Run: headless pygame with SDL's dummy video driver; simulated clock (each Clock.tick advances the game by its frame time, no real sleeping); random seed 0; keys injected as events and as key.get_pressed() state; no mouse input.
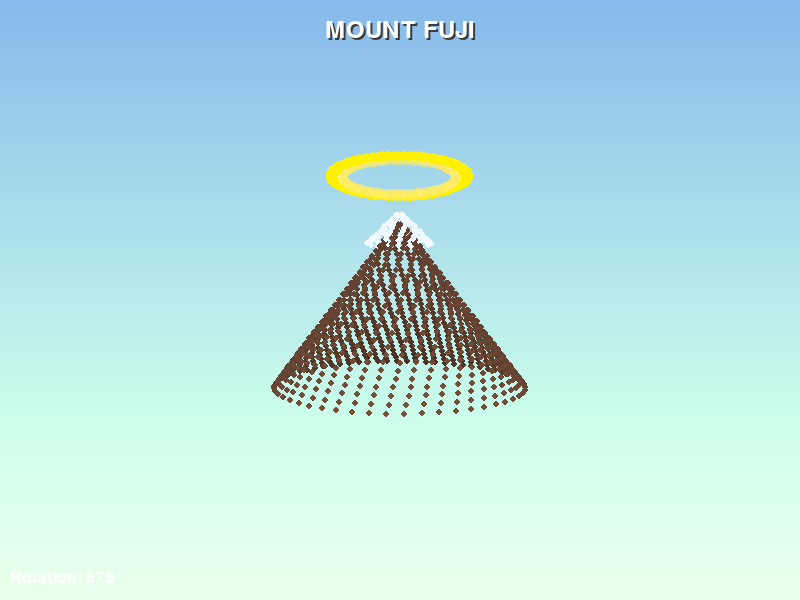
Frame 1 of 4 · flips 1–60 · no input
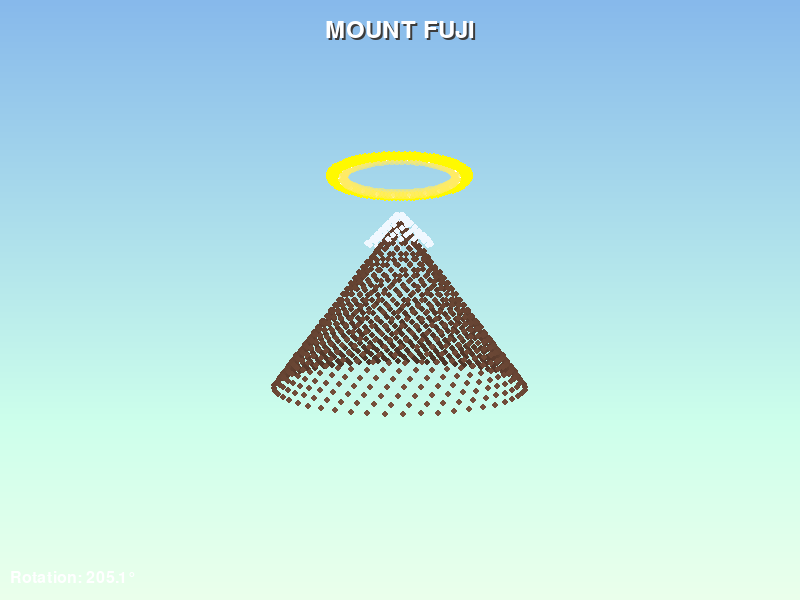
Frame 2 of 4 · flips 61–180 · tapped SPACE, RETURN · held RIGHT (→), D
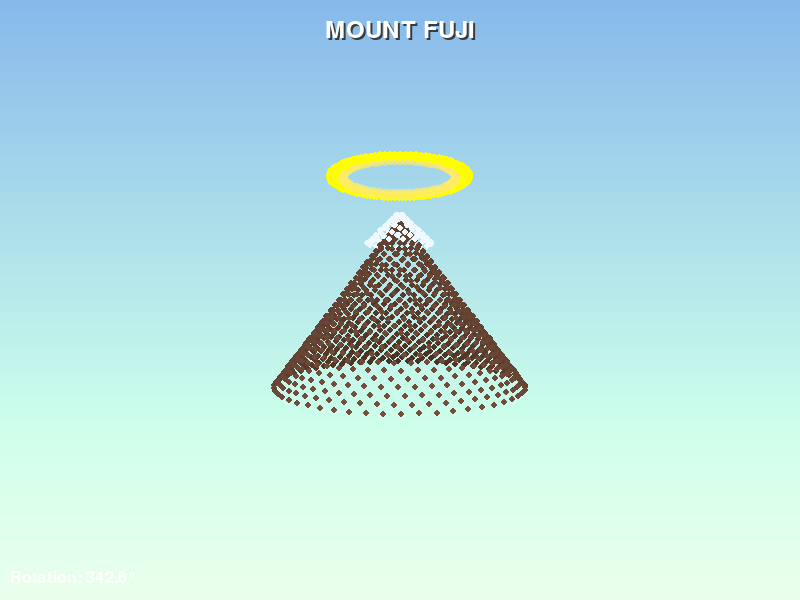
Frame 3 of 4 · flips 181–300 · held DOWN (↓), S
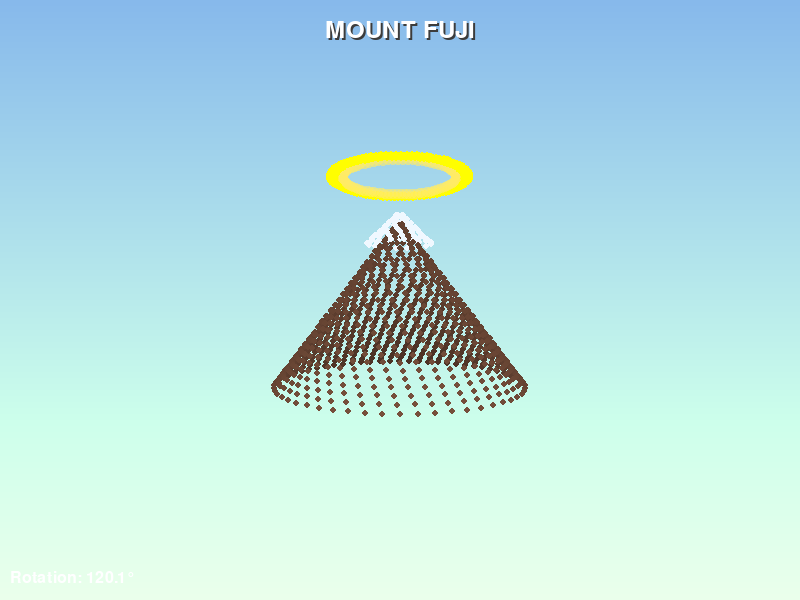
Frame 4 of 4 · flips 301–420 · held LEFT (←), A, UP (↑), W

The pygame program that drew these frames:

import pygame
import math
import sys

# Initialize Pygame
pygame.init()

# Constants
SCREEN_WIDTH = 800
SCREEN_HEIGHT = 600
FPS = 60

# Colors
BLACK = (0, 0, 0)
WHITE = (255, 255, 255)
DARK_GRAY = (60, 60, 60)
BROWN = (101, 67, 33)
SNOW_WHITE = (240, 248, 255)
GOLD = (255, 215, 0)
LIGHT_GOLD = (255, 235, 100)
SKY_BLUE = (135, 206, 235)

def rotate_point_y(x, z, angle):
    """Rotate a point around the Y axis"""
    cos_a = math.cos(angle)
    sin_a = math.sin(angle)
    new_x = x * cos_a - z * sin_a
    new_z = x * sin_a + z * cos_a
    return new_x, new_z

def create_mountain():
    """Create the 3D points for Mount Fuji"""
    points = []
    
    # Mountain body - a cone shape with more detail
    layers = 30
    for layer in range(layers):
        height = layer / layers
        radius = (layers - layer) / layers * 150
        num_points = max(int(radius * 0.4), 8)
        
        for i in range(num_points):
            angle = (i / num_points) * 2 * math.pi
            x = radius * math.cos(angle)
            z = radius * math.sin(angle)
            y = -100 + height * 200  # Mount goes from y=-100 to y=100
            points.append((x, y, z, 'mountain'))
    
    # Snow cap at the top
    snow_layers = 8
    for layer in range(snow_layers):
        height = 1.0 - (layer / snow_layers) * 0.4
        radius = (snow_layers - layer) / snow_layers * 40
        num_points = max(int(radius * 0.4), 8)
        
        for i in range(num_points):
            angle = (i / num_points) * 2 * math.pi
            x = radius * math.cos(angle)
            z = radius * math.sin(angle)
            y = 70 + layer * 5
            points.append((x, y, z, 'snow'))
    
    return points

def create_halo():
    """Create the halo as a ring of points"""
    points = []
    radius = 80
    num_points = 100
    
    # Multiple rings for thickness
    for ring in range(3):
        r = radius + ring * 3
        for i in range(num_points):
            angle = (i / num_points) * 2 * math.pi
            x = r * math.cos(angle)
            z = r * math.sin(angle)
            y = 150  # Position above the mountain
            points.append((x, y, z, 'halo'))
    
    # Inner glow
    inner_radius = 70
    for i in range(80):
        angle = (i / 80) * 2 * math.pi
        x = inner_radius * math.cos(angle)
        z = inner_radius * math.sin(angle)
        y = 150
        points.append((x, y, z, 'halo_glow'))
    
    # Add some sparkle points
    for i in range(20):
        angle = (i / 20) * 2 * math.pi
        for offset in [-5, 0, 5]:
            x = (radius + offset) * math.cos(angle)
            z = (radius + offset) * math.sin(angle)
            y = 150
            points.append((x, y, z, 'sparkle'))
    
    return points

def project_3d_to_2d(x, y, z):
    """Project 3D point to 2D screen coordinates with perspective"""
    # Perspective projection
    fov = 400
    distance = 500
    
    factor = fov / (distance + z)
    screen_x = int(x * factor + SCREEN_WIDTH / 2)
    screen_y = int(-y * factor + SCREEN_HEIGHT / 2)
    
    return screen_x, screen_y, z

def main():
    """Main animation loop"""
    screen = pygame.display.set_mode((SCREEN_WIDTH, SCREEN_HEIGHT))
    pygame.display.set_caption("Mount Fuji with Halo")
    clock = pygame.time.Clock()
    
    angle = 0
    rotation_speed = 0.02
    
    # Get mountain and halo points (create once)
    mountain_points = create_mountain()
    halo_points = create_halo()
    all_points = mountain_points + halo_points
    
    # Font for text
    font = pygame.font.Font(None, 36)
    small_font = pygame.font.Font(None, 24)
    
    running = True
    while running:
        for event in pygame.event.get():
            if event.type == pygame.QUIT:
                running = False
            elif event.type == pygame.KEYDOWN:
                if event.key == pygame.K_ESCAPE:
                    running = False
        
        # Clear screen with gradient sky
        for y in range(SCREEN_HEIGHT):
            color_value = int(135 + (y / SCREEN_HEIGHT) * 100)
            color = (min(color_value, 255), min(color_value + 50, 255), 235)
            pygame.draw.line(screen, color, (0, y), (SCREEN_WIDTH, y))
        
        # Rotate and project points
        projected = []
        for x, y, z, point_type in all_points:
            # Rotate around Y axis
            rotated_x, rotated_z = rotate_point_y(x, z, angle)
            
            # Project to 2D
            screen_x, screen_y, depth = project_3d_to_2d(rotated_x, y, rotated_z)
            
            if 0 <= screen_x < SCREEN_WIDTH and 0 <= screen_y < SCREEN_HEIGHT:
                projected.append((screen_x, screen_y, depth, point_type))
        
        # Sort by depth (far to near for painter's algorithm)
        projected.sort(key=lambda p: -p[2])
        
        # Draw points
        for screen_x, screen_y, depth, point_type in projected:
            if point_type == 'mountain':
                # Shade based on depth
                shade = max(0, min(255, int(255 - (depth + 200) * 0.3)))
                color = (shade // 2, shade // 3, shade // 4)
                pygame.draw.circle(screen, color, (screen_x, screen_y), 3)
            elif point_type == 'snow':
                pygame.draw.circle(screen, SNOW_WHITE, (screen_x, screen_y), 3)
            elif point_type == 'halo':
                # Pulsing effect
                pulse = math.sin(pygame.time.get_ticks() * 0.003) * 20 + 235
                color = (255, int(pulse), 0)
                pygame.draw.circle(screen, color, (screen_x, screen_y), 4)
            elif point_type == 'halo_glow':
                alpha_surface = pygame.Surface((10, 10), pygame.SRCALPHA)
                pygame.draw.circle(alpha_surface, (255, 235, 100, 150), (5, 5), 5)
                screen.blit(alpha_surface, (screen_x - 5, screen_y - 5))
            elif point_type == 'sparkle':
                # Twinkling sparkles
                if (pygame.time.get_ticks() // 200) % 2 == 0:
                    pygame.draw.circle(screen, WHITE, (screen_x, screen_y), 2)
        
        # Draw title
        title = font.render("MOUNT FUJI", True, WHITE)
        title_rect = title.get_rect(center=(SCREEN_WIDTH // 2, 30))
        # Shadow
        shadow = font.render("MOUNT FUJI", True, DARK_GRAY)
        screen.blit(shadow, (title_rect.x + 2, title_rect.y + 2))
        screen.blit(title, title_rect)
        
        # Draw angle info
        angle_text = small_font.render(f"Rotation: {math.degrees(angle) % 360:.1f}°", True, WHITE)
        screen.blit(angle_text, (10, SCREEN_HEIGHT - 30))
        
        # Update angle
        angle += rotation_speed
        if angle > 2 * math.pi:
            angle -= 2 * math.pi
        
        pygame.display.flip()
        clock.tick(FPS)
    
    pygame.quit()
    sys.exit()

if __name__ == "__main__":
    main()
